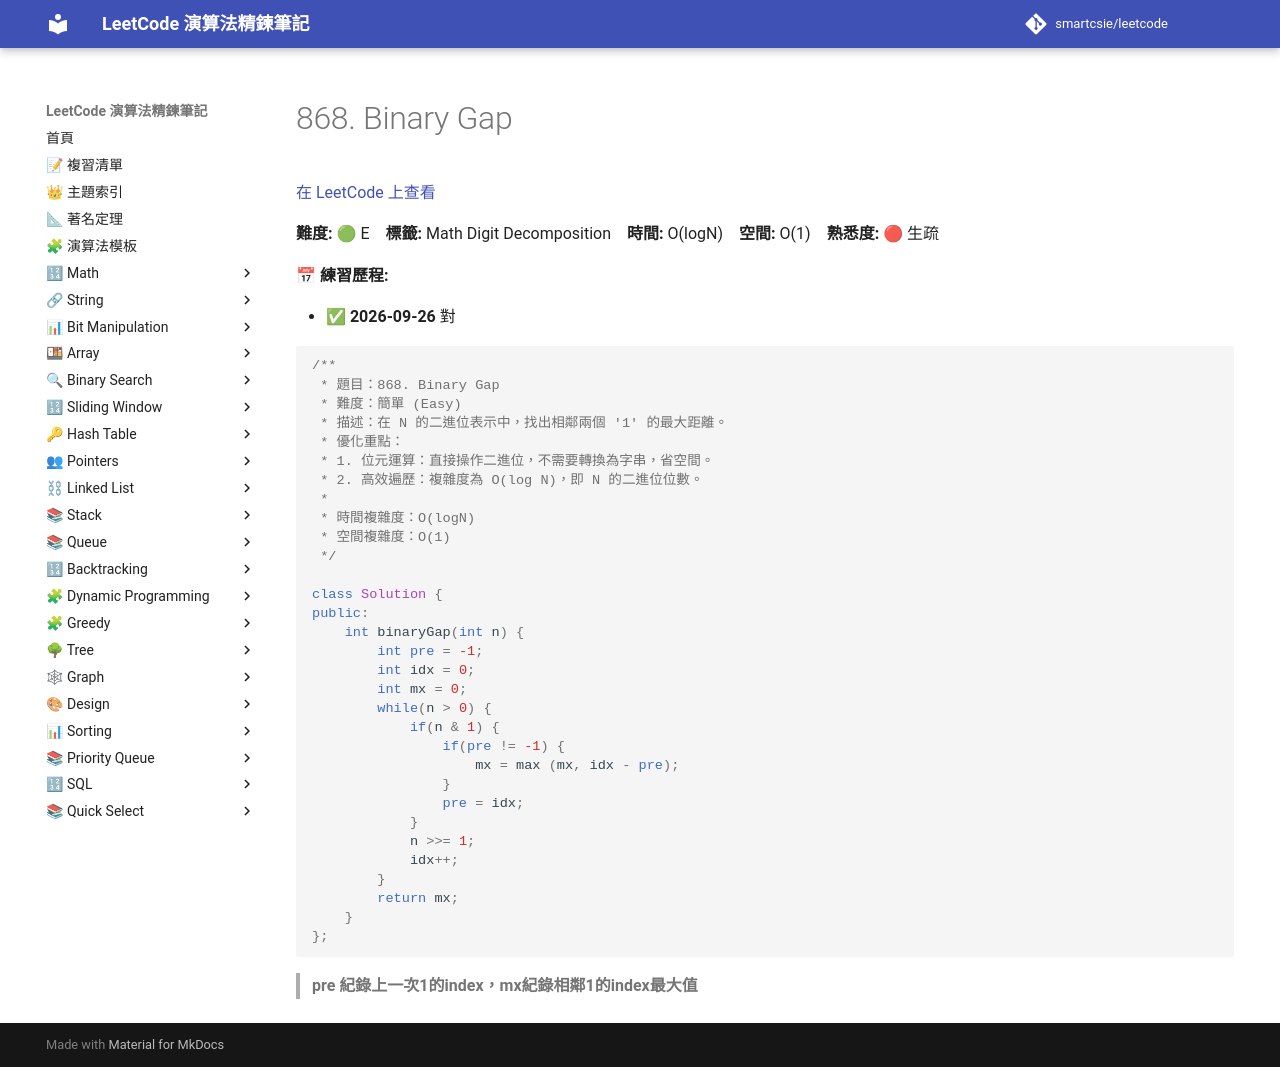

repository: smartcsie/leetcode · page: problems/0868/index.html · generator: mkdocs

# 868. Binary Gap

[在 LeetCode 上查看](https://leetcode.com/problems/binary-gap/)

**難度:** 🟢 E　**標籤:** Math Digit Decomposition　**時間:** O(logN)　**空間:** O(1)　**熟悉度:** 🔴 生疏

**📅 練習歷程:**

- ✅ **2026-09-26** 對

```cpp
/**
 * 題目：868. Binary Gap
 * 難度：簡單 (Easy)
 * 描述：在 N 的二進位表示中，找出相鄰兩個 '1' 的最大距離。
 * 優化重點：
 * 1. 位元運算：直接操作二進位，不需要轉換為字串，省空間。
 * 2. 高效遍歷：複雜度為 O(log N)，即 N 的二進位位數。
 *
 * 時間複雜度：O(logN)
 * 空間複雜度：O(1)
 */

class Solution {
public:
    int binaryGap(int n) {
        int pre = -1;
        int idx = 0;
        int mx = 0;
        while(n > 0) {
            if(n & 1) {
                if(pre != -1) {
                    mx = max (mx, idx - pre);
                }
                pre = idx;
            }
            n >>= 1;
            idx++;
        }
        return mx;
    }
};
```

> **pre 紀錄上一次1的index，mx紀錄相鄰1的index最大值**<br>
